Run: headless pygame with SDL's dummy video driver; simulated clock (each Clock.tick advances the game by its frame time, no real sleeping); random seed 0; keys injected as events and as key.get_pressed() state; mouse plan: one left click at the window centre at the start of phase 2, then a move to the lower-right quarter at the start of phase 3.
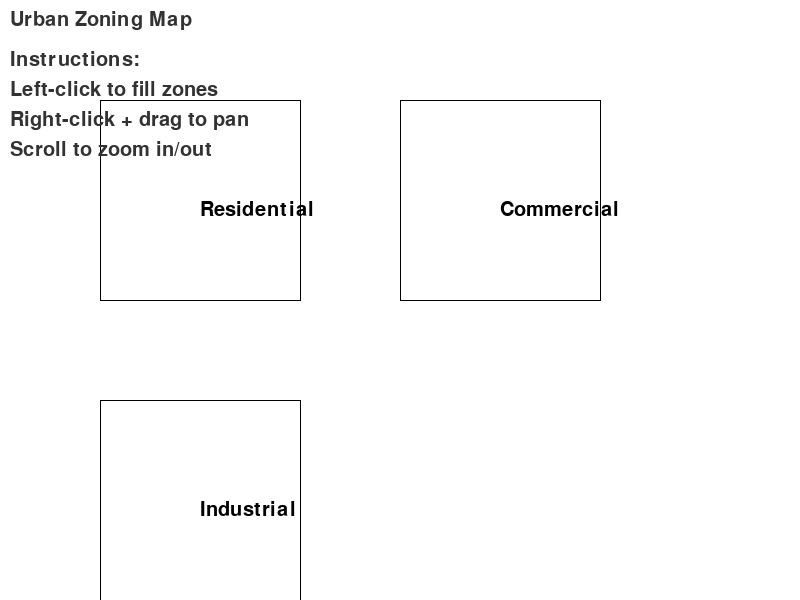
Frame 1 of 4 · flips 1–60 · no input
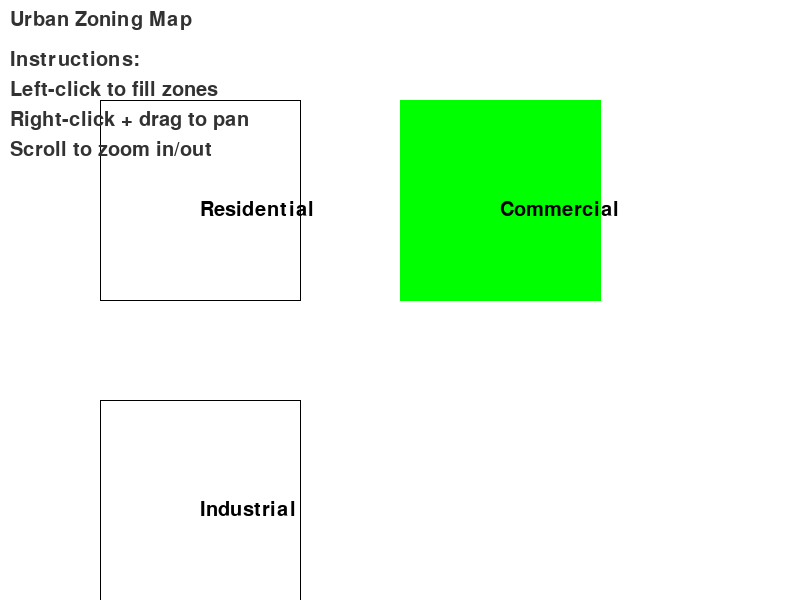
Frame 2 of 4 · flips 61–180 · clicked the window centre · tapped SPACE, RETURN · held RIGHT (→), D
Frame 3 of 4 · flips 181–300 · moved the mouse to the lower-right quarter · held DOWN (↓), S · screen unchanged from frame 2, image omitted
Frame 4 of 4 · flips 301–420 · held LEFT (←), A, UP (↑), W · screen unchanged from frame 3, image omitted

The pygame program that drew these frames:

import pygame
import sys
from pygame.locals import *

# Initialize Pygame
pygame.init()

# Set screen dimensions and zoom factor
WIDTH, HEIGHT = 800, 600
screen = pygame.display.set_mode((WIDTH, HEIGHT))
pygame.display.set_caption('Urban Zoning Map - Flood Fill and Clipping')

# Colors
WHITE = (255, 255, 255)
BLACK = (0, 0, 0)
GREEN = (0, 255, 0)
RED = (255, 0, 0)
BLUE = (0, 0, 255)
DARK_GRAY = (50, 50, 50)
ORANGE = (255, 165, 0)

# Text font
font = pygame.font.SysFont(None, 30)

# Initialize zoom parameters
zoom_factor = 1.0
pan_x, pan_y = 0, 0

# FPS and clock
FPS = 60
clock = pygame.time.Clock()

# Define zoning areas (polygons)
zones = [
    [(100, 100), (300, 100), (300, 300), (100, 300)],  # Residential
    [(400, 100), (600, 100), (600, 300), (400, 300)],  # Commercial
    [(100, 400), (300, 400), (300, 600), (100, 600)],  # Industrial
]

zone_colors = [None, None, None]  # To store the fill color for each zone

# Flood Fill Algorithm
def flood_fill(surface, x, y, fill_color, boundary_color):
    current_color = surface.get_at((x, y))
    if current_color != boundary_color and current_color != fill_color:
        surface.set_at((x, y), fill_color)
        if x > 0:
            flood_fill(surface, x - 1, y, fill_color, boundary_color)
        if x < WIDTH - 1:
            flood_fill(surface, x + 1, y, fill_color, boundary_color)
        if y > 0:
            flood_fill(surface, x, y - 1, fill_color, boundary_color)
        if y < HEIGHT - 1:
            flood_fill(surface, x, y + 1, fill_color, boundary_color)

# Clipping and zooming
def apply_clipping(points, zoom_factor, pan_x, pan_y):
    """Adjust polygon points based on zoom and panning"""
    return [(int(x * zoom_factor + pan_x), int(y * zoom_factor + pan_y)) for (x, y) in points]

# Draw the polygons (zones)
def draw_zones():
    """Draw the different zones with their colors"""
    for i, zone in enumerate(zones):
        adjusted_zone = apply_clipping(zone, zoom_factor, pan_x, pan_y)
        color = zone_colors[i] if zone_colors[i] else BLACK
        pygame.draw.polygon(screen, color, adjusted_zone, 0 if zone_colors[i] else 1)

def draw_ui():
    """Draw additional UI components like labels, titles, and instructions"""
    # Title
    title = font.render("Urban Zoning Map", True, DARK_GRAY)
    screen.blit(title, (10, 10))

    # Instructions
    instructions = [
        "Instructions:",
        "Left-click to fill zones",
        "Right-click + drag to pan",
        "Scroll to zoom in/out",
    ]
    for i, instruction in enumerate(instructions):
        instruction_text = font.render(instruction, True, DARK_GRAY)
        screen.blit(instruction_text, (10, 50 + 30 * i))

    # Zone Labels
    zone_labels = ["Residential", "Commercial", "Industrial"]
    for i, zone in enumerate(zones):
        zone_center = (sum([p[0] for p in zone]) // 4, sum([p[1] for p in zone]) // 4)
        label = font.render(zone_labels[i], True, BLACK)
        adjusted_label_pos = (int(zone_center[0] * zoom_factor + pan_x), int(zone_center[1] * zoom_factor + pan_y))
        screen.blit(label, adjusted_label_pos)

# Smooth zoom function
def smooth_zoom(new_zoom_factor, zoom_speed=0.1):
    global zoom_factor
    zoom_factor += (new_zoom_factor - zoom_factor) * zoom_speed

def main():
    global zoom_factor, pan_x, pan_y

    filling = False
    selected_zone = None
    while True:
        screen.fill(WHITE)
        draw_zones()
        draw_ui()

        for event in pygame.event.get():
            if event.type == QUIT:
                pygame.quit()
                sys.exit()
            elif event.type == MOUSEBUTTONDOWN:
                x, y = event.pos

                # Adjust clicked point based on zoom and panning
                adjusted_x = int((x - pan_x) / zoom_factor)
                adjusted_y = int((y - pan_y) / zoom_factor)

                # Check which zone is clicked for flood fill
                for i, zone in enumerate(zones):
                    adjusted_zone = apply_clipping(zone, zoom_factor, pan_x, pan_y)
                    if pygame.draw.polygon(screen, BLACK, adjusted_zone, 0).collidepoint(x, y):
                        if event.button == 1:  # Left click - fill the zone
                            selected_zone = i
                            fill_color = RED if i == 0 else (GREEN if i == 1 else BLUE)
                            flood_fill(screen, x, y, fill_color, BLACK)
                            zone_colors[i] = fill_color
                            filling = True
                        break

            elif event.type == MOUSEBUTTONUP:
                filling = False

            elif event.type == MOUSEMOTION:
                if event.buttons[2]:  # Right click for panning
                    pan_x += event.rel[0]
                    pan_y += event.rel[1]

            elif event.type == MOUSEWHEEL:  # Zoom in/out
                if event.y > 0:
                    smooth_zoom(zoom_factor * 1.1)  # Zoom in
                elif event.y < 0:
                    smooth_zoom(zoom_factor / 1.1)  # Zoom out

        pygame.display.update()
        clock.tick(FPS)

if __name__ == "__main__":
    main()
